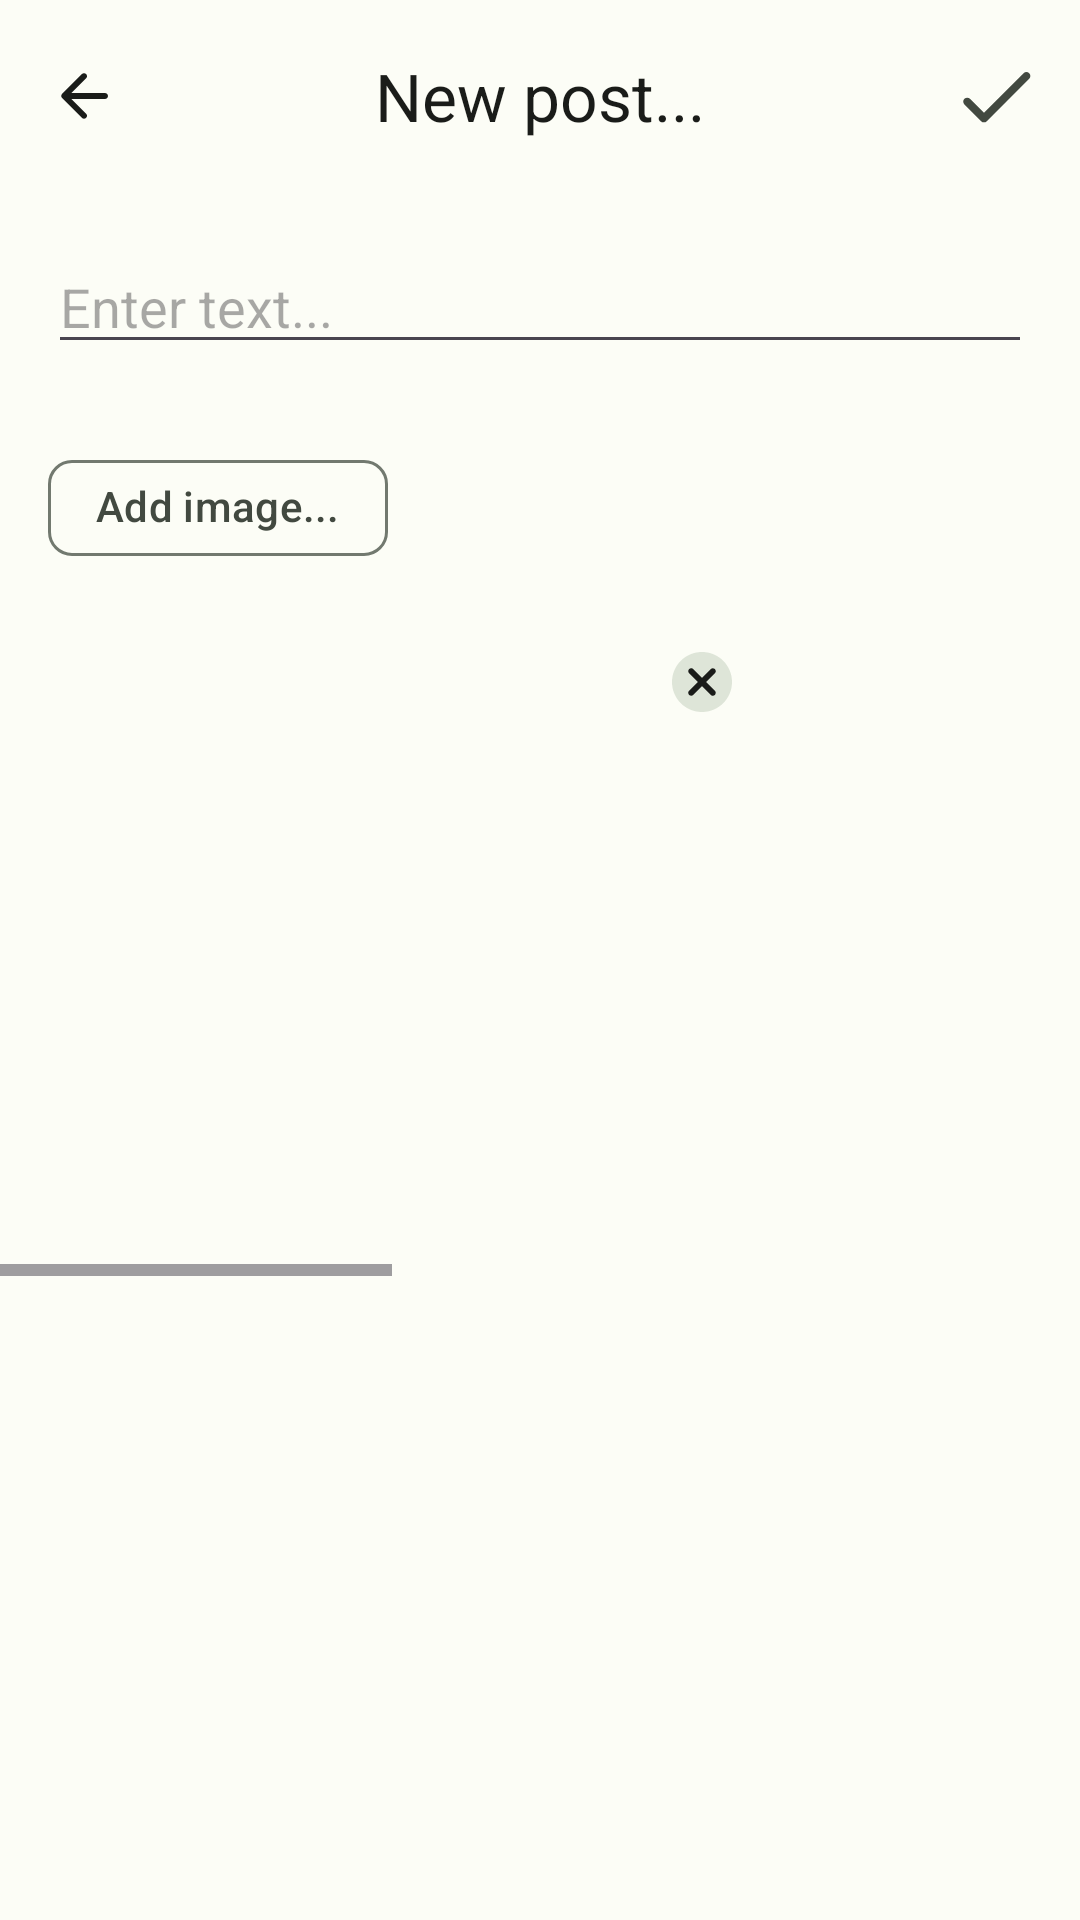

Here is an Android app screen rendered from its layout file. Give the layout XML and the strings, colors and styles it references.
<!-- AndroidManifest.xml: application theme Theme.NanoPost -->
<!-- res/layout/fragment_create_post.xml -->
<?xml version="1.0" encoding="utf-8"?>
<androidx.constraintlayout.widget.ConstraintLayout xmlns:android="http://schemas.android.com/apk/res/android"
    android:layout_width="match_parent"
    android:layout_height="match_parent"
    xmlns:app="http://schemas.android.com/apk/res-auto">

    <com.google.android.material.appbar.AppBarLayout
        android:id="@+id/appbar"
        android:layout_width="match_parent"
        android:layout_height="wrap_content"
        android:fitsSystemWindows="true"
        app:layout_constraintTop_toTopOf="parent"
        app:layout_constraintStart_toStartOf="parent"
        app:layout_constraintEnd_toEndOf="parent">

        <com.google.android.material.appbar.MaterialToolbar
            android:id="@+id/toolbar"
            android:layout_width="match_parent"
            android:layout_height="wrap_content"
            app:navigationIcon="@drawable/round_arrow_back_24"
            app:title="@string/new_post"
            app:titleCentered="true"
            app:titleTextColor="?colorOnSurface"
            app:menu="@menu/new_post_top_menu"/>

    </com.google.android.material.appbar.AppBarLayout>

    <EditText
        android:id="@+id/enter_text_field"
        android:layout_width="match_parent"
        android:layout_height="wrap_content"
        android:layout_marginStart="16dp"
        android:layout_marginEnd="16dp"
        android:layout_marginTop="16dp"
        android:gravity="start"
        android:hint="@string/enter_text"
        app:layout_constraintEnd_toEndOf="parent"
        app:layout_constraintStart_toStartOf="parent"
        app:layout_constraintTop_toBottomOf="@id/appbar" />

    <HorizontalScrollView
        android:id="@+id/picked_images_containers"
        android:layout_width="match_parent"
        android:layout_height="wrap_content"
        android:layout_marginTop="16dp"
        app:layout_constraintTop_toBottomOf="@id/add_image_button"
        app:layout_constraintStart_toStartOf="parent"
        app:layout_constraintEnd_toEndOf="parent">

        <LinearLayout
            android:layout_width="wrap_content"
            android:layout_height="wrap_content"
            android:orientation="horizontal"
            android:paddingTop="16dp"
            android:paddingBottom="16dp"
            android:paddingLeft="16dp"
            >

            <androidx.constraintlayout.widget.ConstraintLayout
                android:id="@+id/picked_image_container0"
                android:layout_width="wrap_content"
                android:layout_height="wrap_content"
                android:layout_marginEnd="16dp"
                app:layout_constraintTop_toBottomOf="@id/enter_text_field"
                app:layout_constraintStart_toStartOf="parent">

                <com.google.android.material.imageview.ShapeableImageView
                    android:id="@+id/picked_image0"
                    android:layout_width="220dp"
                    android:layout_height="184dp"
                    android:layout_margin="4dp"
                    android:scaleType="centerCrop"
                    app:shapeAppearanceOverlay="@style/rounded"
                    app:layout_constraintBottom_toBottomOf="parent"
                    app:layout_constraintEnd_toEndOf="parent"
                    app:layout_constraintStart_toStartOf="parent"
                    app:layout_constraintTop_toTopOf="parent" />

                <ImageView
                    android:id="@+id/delete_image_button0"
                    android:layout_width="wrap_content"
                    android:layout_height="wrap_content"
                    android:src="@drawable/cancel_btn"
                    app:layout_constraintEnd_toEndOf="parent"
                    app:layout_constraintTop_toTopOf="parent"
                    />

            </androidx.constraintlayout.widget.ConstraintLayout>

            <androidx.constraintlayout.widget.ConstraintLayout
                android:id="@+id/picked_image_container1"
                android:layout_width="wrap_content"
                android:layout_height="wrap_content"
                android:layout_marginEnd="16dp"
                app:layout_constraintTop_toBottomOf="@id/enter_text_field"
                app:layout_constraintStart_toStartOf="parent">

                <com.google.android.material.imageview.ShapeableImageView
                    android:id="@+id/picked_image1"
                    android:layout_width="220dp"
                    android:layout_height="184dp"
                    android:layout_margin="4dp"
                    android:scaleType="centerCrop"
                    app:shapeAppearanceOverlay="@style/rounded"
                    app:layout_constraintBottom_toBottomOf="parent"
                    app:layout_constraintEnd_toEndOf="parent"
                    app:layout_constraintStart_toStartOf="parent"
                    app:layout_constraintTop_toTopOf="parent" />

                <ImageView
                    android:id="@+id/delete_image_button1"
                    android:layout_width="wrap_content"
                    android:layout_height="wrap_content"
                    android:src="@drawable/cancel_btn"
                    app:layout_constraintEnd_toEndOf="parent"
                    app:layout_constraintTop_toTopOf="parent"
                    />

            </androidx.constraintlayout.widget.ConstraintLayout>

            <androidx.constraintlayout.widget.ConstraintLayout
                android:id="@+id/picked_image_container2"
                android:layout_width="wrap_content"
                android:layout_height="wrap_content"
                android:layout_marginEnd="16dp"
                app:layout_constraintTop_toBottomOf="@id/enter_text_field"
                app:layout_constraintStart_toStartOf="parent">

                <com.google.android.material.imageview.ShapeableImageView
                    android:id="@+id/picked_image2"
                    android:layout_width="220dp"
                    android:layout_height="184dp"
                    android:layout_margin="4dp"
                    android:scaleType="centerCrop"
                    app:shapeAppearanceOverlay="@style/rounded"
                    app:layout_constraintBottom_toBottomOf="parent"
                    app:layout_constraintEnd_toEndOf="parent"
                    app:layout_constraintStart_toStartOf="parent"
                    app:layout_constraintTop_toTopOf="parent" />

                <ImageView
                    android:id="@+id/delete_image_button2"
                    android:layout_width="wrap_content"
                    android:layout_height="wrap_content"
                    android:src="@drawable/cancel_btn"
                    app:layout_constraintEnd_toEndOf="parent"
                    app:layout_constraintTop_toTopOf="parent"
                    />

            </androidx.constraintlayout.widget.ConstraintLayout>

            <androidx.constraintlayout.widget.ConstraintLayout
                android:id="@+id/picked_image_container3"
                android:layout_width="wrap_content"
                android:layout_height="wrap_content"
                android:layout_marginEnd="16dp"
                app:layout_constraintTop_toBottomOf="@id/enter_text_field"
                app:layout_constraintStart_toStartOf="parent">

                <com.google.android.material.imageview.ShapeableImageView
                    android:id="@+id/picked_image3"
                    android:layout_width="220dp"
                    android:layout_height="184dp"
                    android:layout_margin="4dp"
                    android:scaleType="centerCrop"
                    app:shapeAppearanceOverlay="@style/rounded"
                    app:layout_constraintBottom_toBottomOf="parent"
                    app:layout_constraintEnd_toEndOf="parent"
                    app:layout_constraintStart_toStartOf="parent"
                    app:layout_constraintTop_toTopOf="parent" />

                <ImageView
                    android:id="@+id/delete_image_button3"
                    android:layout_width="wrap_content"
                    android:layout_height="wrap_content"
                    android:src="@drawable/cancel_btn"
                    app:layout_constraintEnd_toEndOf="parent"
                    app:layout_constraintTop_toTopOf="parent"
                    />

            </androidx.constraintlayout.widget.ConstraintLayout>

        </LinearLayout>

    </HorizontalScrollView>

    <com.google.android.material.chip.Chip
        android:id="@+id/add_image_button"
        style="@style/Widget.Material3.Chip.Suggestion"
        android:layout_width="wrap_content"
        android:layout_height="wrap_content"
        android:layout_marginStart="16dp"
        android:layout_marginTop="32dp"
        android:text="@string/add_image"
        app:chipIcon="@drawable/outline_add_photo_24"
        app:chipIconEnabled="true"
        app:chipIconSize="18dp"
        app:chipIconTint="?colorPrimary"
        app:ensureMinTouchTargetSize="false"
        app:layout_constraintStart_toStartOf="parent"
        app:layout_constraintTop_toBottomOf="@id/enter_text_field" />

</androidx.constraintlayout.widget.ConstraintLayout>
<!-- resources referenced by this layout -->
<resources>
  <!-- drawable round_arrow_back_24 (drawable) -->
  <vector android:autoMirrored="true" android:height="24dp"
      android:tint="?colorOnSurface" android:viewportHeight="24"
      android:viewportWidth="24" android:width="24dp" xmlns:android="http://schemas.android.com/apk/res/android">
      <path android:fillColor="@android:color/white" android:pathData="M19,11H7.83l4.88,-4.88c0.39,-0.39 0.39,-1.03 0,-1.42 -0.39,-0.39 -1.02,-0.39 -1.41,0l-6.59,6.59c-0.39,0.39 -0.39,1.02 0,1.41l6.59,6.59c0.39,0.39 1.02,0.39 1.41,0 0.39,-0.39 0.39,-1.02 0,-1.41L7.83,13H19c0.55,0 1,-0.45 1,-1s-0.45,-1 -1,-1z"/>
  </vector>
  <string name="add_image">Add image...</string>
  <string name="enter_text">Enter text...</string>
  <string name="new_post">New post...</string>
  <style name="rounded" parent="">
          <item name="cornerFamily">rounded</item>
          <item name="cornerSize">8dp</item>
      </style>
  <style name="Theme.NanoPost" parent="Theme.Material3.DayNight.NoActionBar">
          
          <item name="colorPrimary">@color/lightPrimary</item>
          <item name="colorPrimaryVariant">@color/purple_700</item>
          <item name="colorOnPrimary">@color/white</item>
          <item name="colorPrimaryContainer">@color/lightPrimaryContainer</item>
          <item name="colorOnPrimaryContainer">#002204</item>
          
          <item name="colorSecondary">@color/lightSecondary</item>
          <item name="colorSecondaryVariant">@color/teal_700</item>
          <item name="colorOnSecondary">?attr/colorOnPrimary</item>
          <item name="colorSecondaryContainer">@color/lightSecondaryContainer</item>
          <item name="colorOnSecondaryContainer">@color/lightOnSecondaryContainer</item>
          <item name="colorOnBackground">@color/lightOnSurface</item>
          <item name="android:colorBackground">@color/lightSurface</item>
          <item name="colorSurface">@color/lightSurface</item>
          <item name="colorOnSurface">@color/lightOnSurface</item>
          <item name="colorSurfaceVariant">@color/lightSurfaceVariant</item>
          <item name="colorOnSurfaceVariant">@color/lightOnSurfaceVariant</item>
          <item name="colorOutline">@color/lightOutline</item>
          
          <item name="android:statusBarColor">@android:color/transparent</item>
          
          <item name="android:navigationBarColor">@android:color/transparent</item>
      </style>
  <color name="lightPrimary">#006E1C</color>
  <color name="purple_700">#FF3700B3</color>
  <color name="white">#FFFFFFFF</color>
  <color name="lightPrimaryContainer">#94F990</color>
  <color name="lightSecondary">#636100</color>
  <color name="teal_700">#FF018786</color>
  <color name="lightSecondaryContainer">#EBE86E</color>
  <color name="lightOnSecondaryContainer">#1D1D00</color>
  <color name="lightOnSurface">#1A1C19</color>
  <color name="lightSurface">#FCFDF6</color>
  <color name="lightSurfaceVariant">#DEE5D8</color>
  <color name="lightOnSurfaceVariant">#424940</color>
  <color name="lightOutline">#72796F</color>
</resources>
